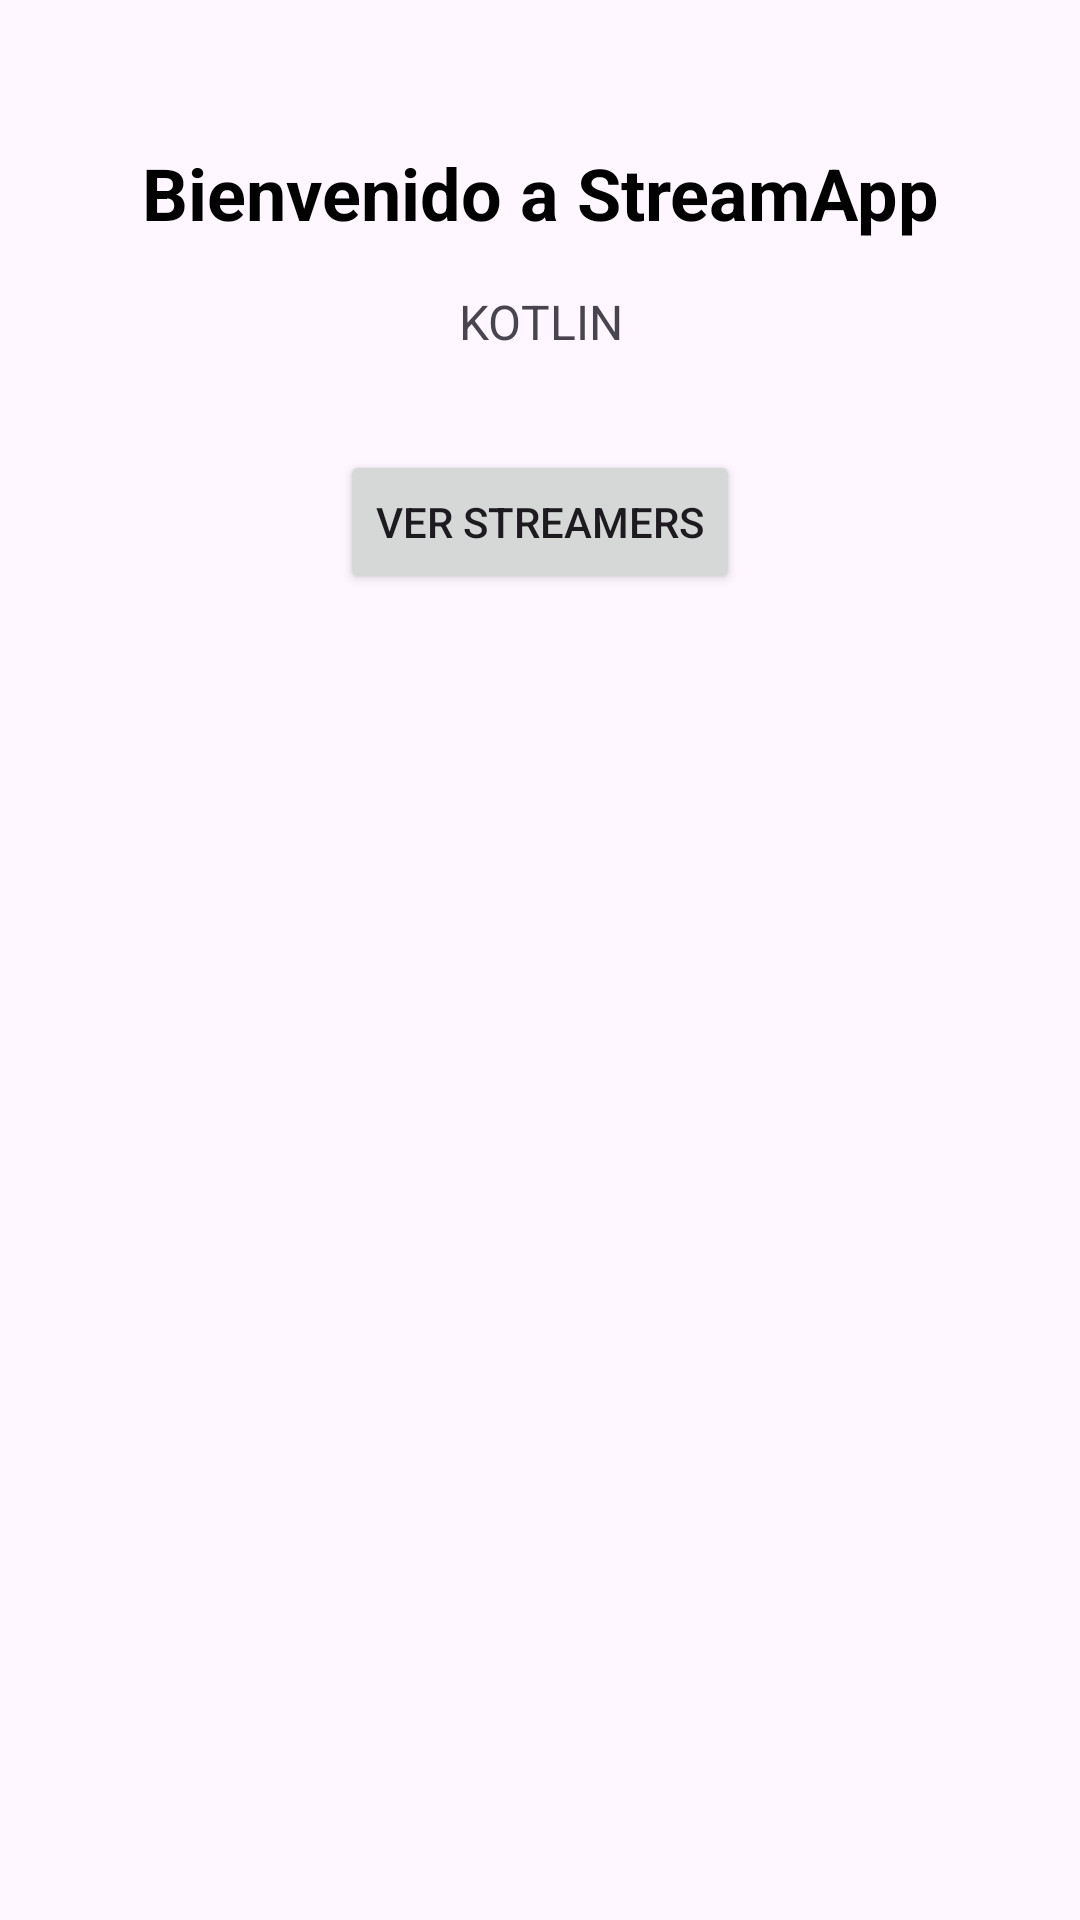

Reconstruct the res/layout file that produces this screen, plus the resources it refers to.
<!-- AndroidManifest.xml: application theme Theme.AppConfiguration -->
<!-- res/layout/fragment_home.xml -->
<?xml version="1.0" encoding="utf-8"?>
<androidx.constraintlayout.widget.ConstraintLayout
    xmlns:android="http://schemas.android.com/apk/res/android"
    xmlns:app="http://schemas.android.com/apk/res-auto"
    xmlns:tools="http://schemas.android.com/tools"
    android:layout_width="match_parent"
    android:layout_height="match_parent"
    android:padding="16dp"
    tools:context=".HomeFragment">

    <TextView
        android:id="@+id/tvBienvenida"
        android:layout_width="wrap_content"
        android:layout_height="wrap_content"
        android:text="Bienvenido a StreamApp"
        android:textSize="24sp"
        android:textStyle="bold"
        android:textColor="@android:color/black"
        app:layout_constraintTop_toTopOf="parent"
        app:layout_constraintStart_toStartOf="parent"
        app:layout_constraintEnd_toEndOf="parent"
        android:layout_marginTop="32dp" />

    <TextView
        android:id="@+id/tvDescripcion"
        android:layout_width="0dp"
        android:layout_height="wrap_content"
        android:text="KOTLIN"
        android:textSize="16sp"
        android:textAlignment="center"
        android:layout_marginTop="16dp"
        app:layout_constraintTop_toBottomOf="@id/tvBienvenida"
        app:layout_constraintStart_toStartOf="parent"
        app:layout_constraintEnd_toEndOf="parent"
        android:layout_marginStart="16dp"
        android:layout_marginEnd="16dp" />

    <Button
        android:id="@+id/btnVerStreamers"
        android:layout_width="wrap_content"
        android:layout_height="wrap_content"
        android:text="Ver Streamers"
        android:layout_marginTop="32dp"
        app:layout_constraintTop_toBottomOf="@id/tvDescripcion"
        app:layout_constraintStart_toStartOf="parent"
        app:layout_constraintEnd_toEndOf="parent" />

</androidx.constraintlayout.widget.ConstraintLayout>
<!-- resources referenced by this layout -->
<resources>
  <style name="Theme.AppConfiguration" parent="Base.Theme.AppConfiguration" />
  <style name="Base.Theme.AppConfiguration" parent="Theme.Material3.DayNight.NoActionBar">
          
          
      </style>
</resources>
